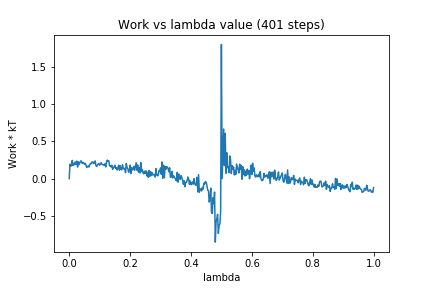

Values plotted in this chart, from the file beside it:
0, 0.0
1, 0.1939
2, 0.1652
3, 0.1814
4, 0.2445
5, 0.1742
6, 0.2029
7, 0.1874
8, 0.2233
9, 0.1922
10, 0.2346
11, 0.1544
12, 0.2256
13, 0.1884
14, 0.2122
15, 0.2371
16, 0.2345
17, 0.2038
18, 0.2162
19, 0.2119
20, 0.1928
21, 0.2056
22, 0.1836
23, 0.1491
24, 0.1621
25, 0.1691
26, 0.1547
27, 0.1867
28, 0.2029
29, 0.1997
30, 0.2236
31, 0.2242
32, 0.2026
33, 0.2058
34, 0.2382
35, 0.1794
36, 0.1617
37, 0.1803
38, 0.1945
39, 0.2024
40, 0.1801
41, 0.1975
42, 0.2142
43, 0.1899
44, 0.1857
45, 0.1879
46, 0.1772
47, 0.1997
48, 0.1555
49, 0.2254
50, 0.2488
51, 0.233
52, 0.2395
53, 0.1717
54, 0.1708
55, 0.1572
56, 0.1794
57, 0.1237
58, 0.1493
59, 0.1528
60, 0.1793
... 340 more rows
